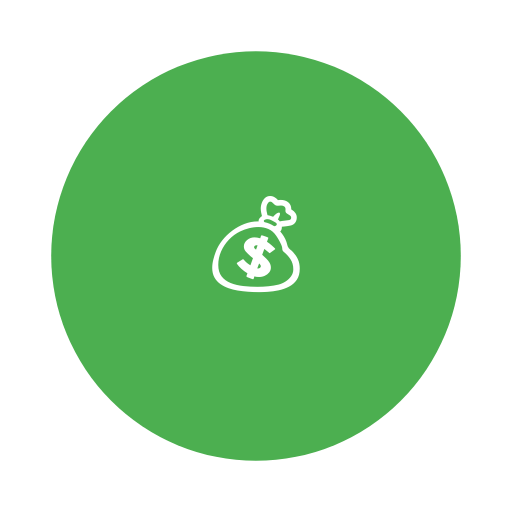
t = 0.00 s
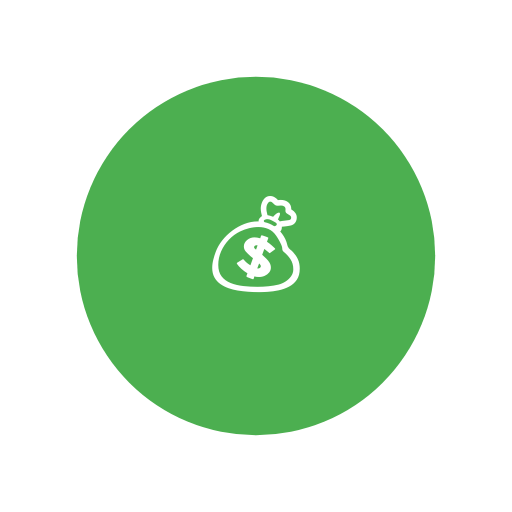
t = 0.25 s
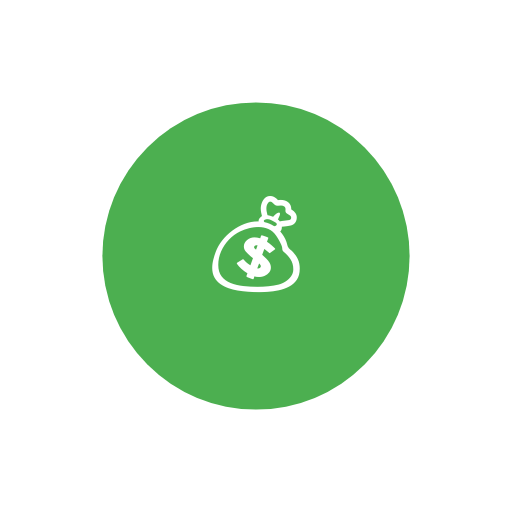
t = 0.50 s
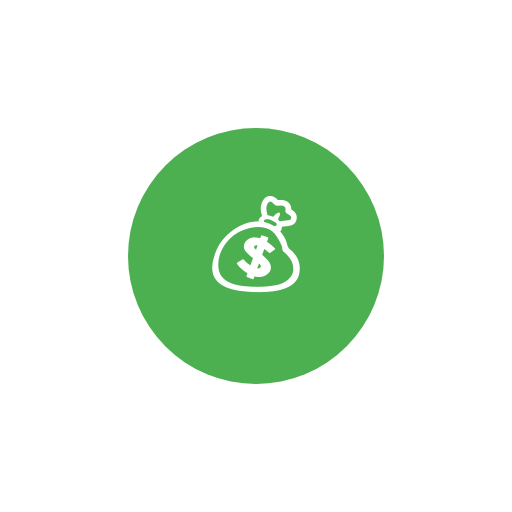
t = 0.75 s

The animated SVG that drew these frames (rendered in a browser with its animation timeline set to each time). Animation: 1 SMIL element (animate=1); one cycle of 1.00 s, repeats indefinitely.

<svg xmlns="http://www.w3.org/2000/svg" viewBox="0 0 100 100">
  <circle cx="50" cy="50" r="40" fill="#4CAF50">
    <animate attributeName="r" from="40" to="20" dur="1s" repeatCount="indefinite" />
  </circle>
  <text x="50" y="55" text-anchor="middle" fill="#FFF" font-size="20">💰</text>
</svg>
